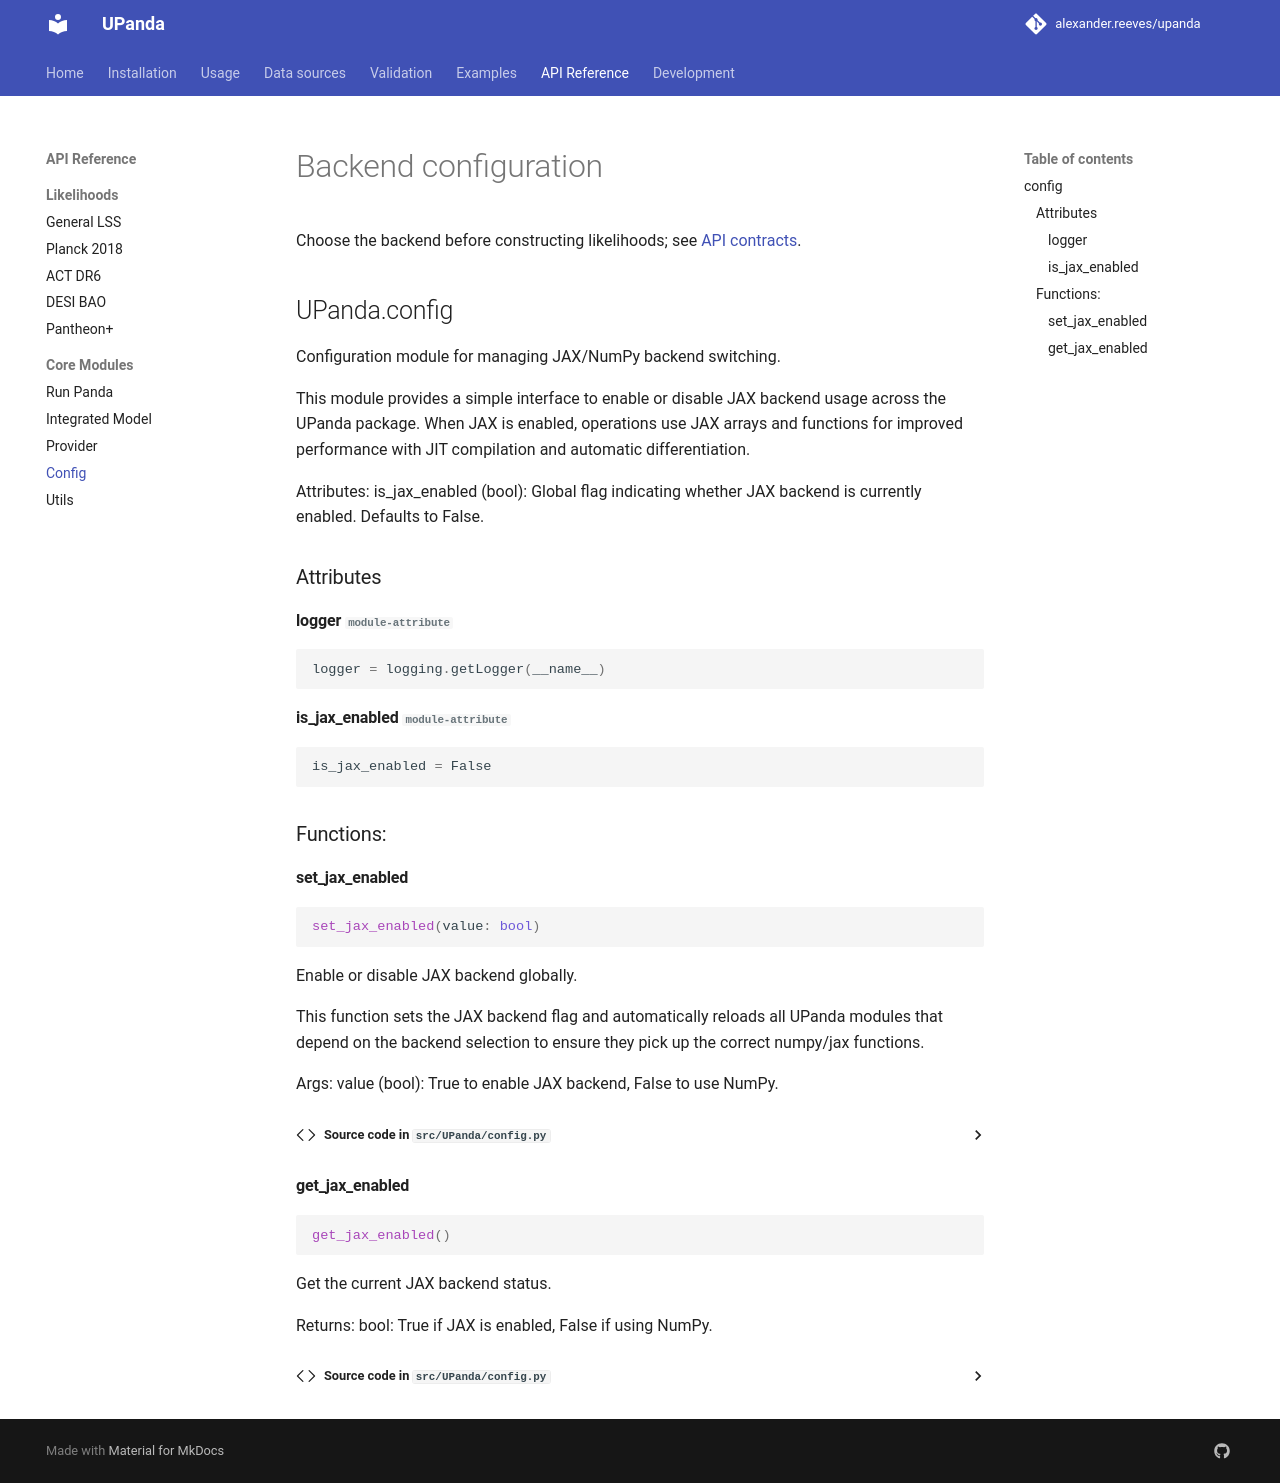

repository: alexander-reeves/upanda · page: api/config/index.html · generator: mkdocs

# Backend configuration

Choose the backend before constructing likelihoods; see [API contracts](../usage.md).

::: UPanda.config
